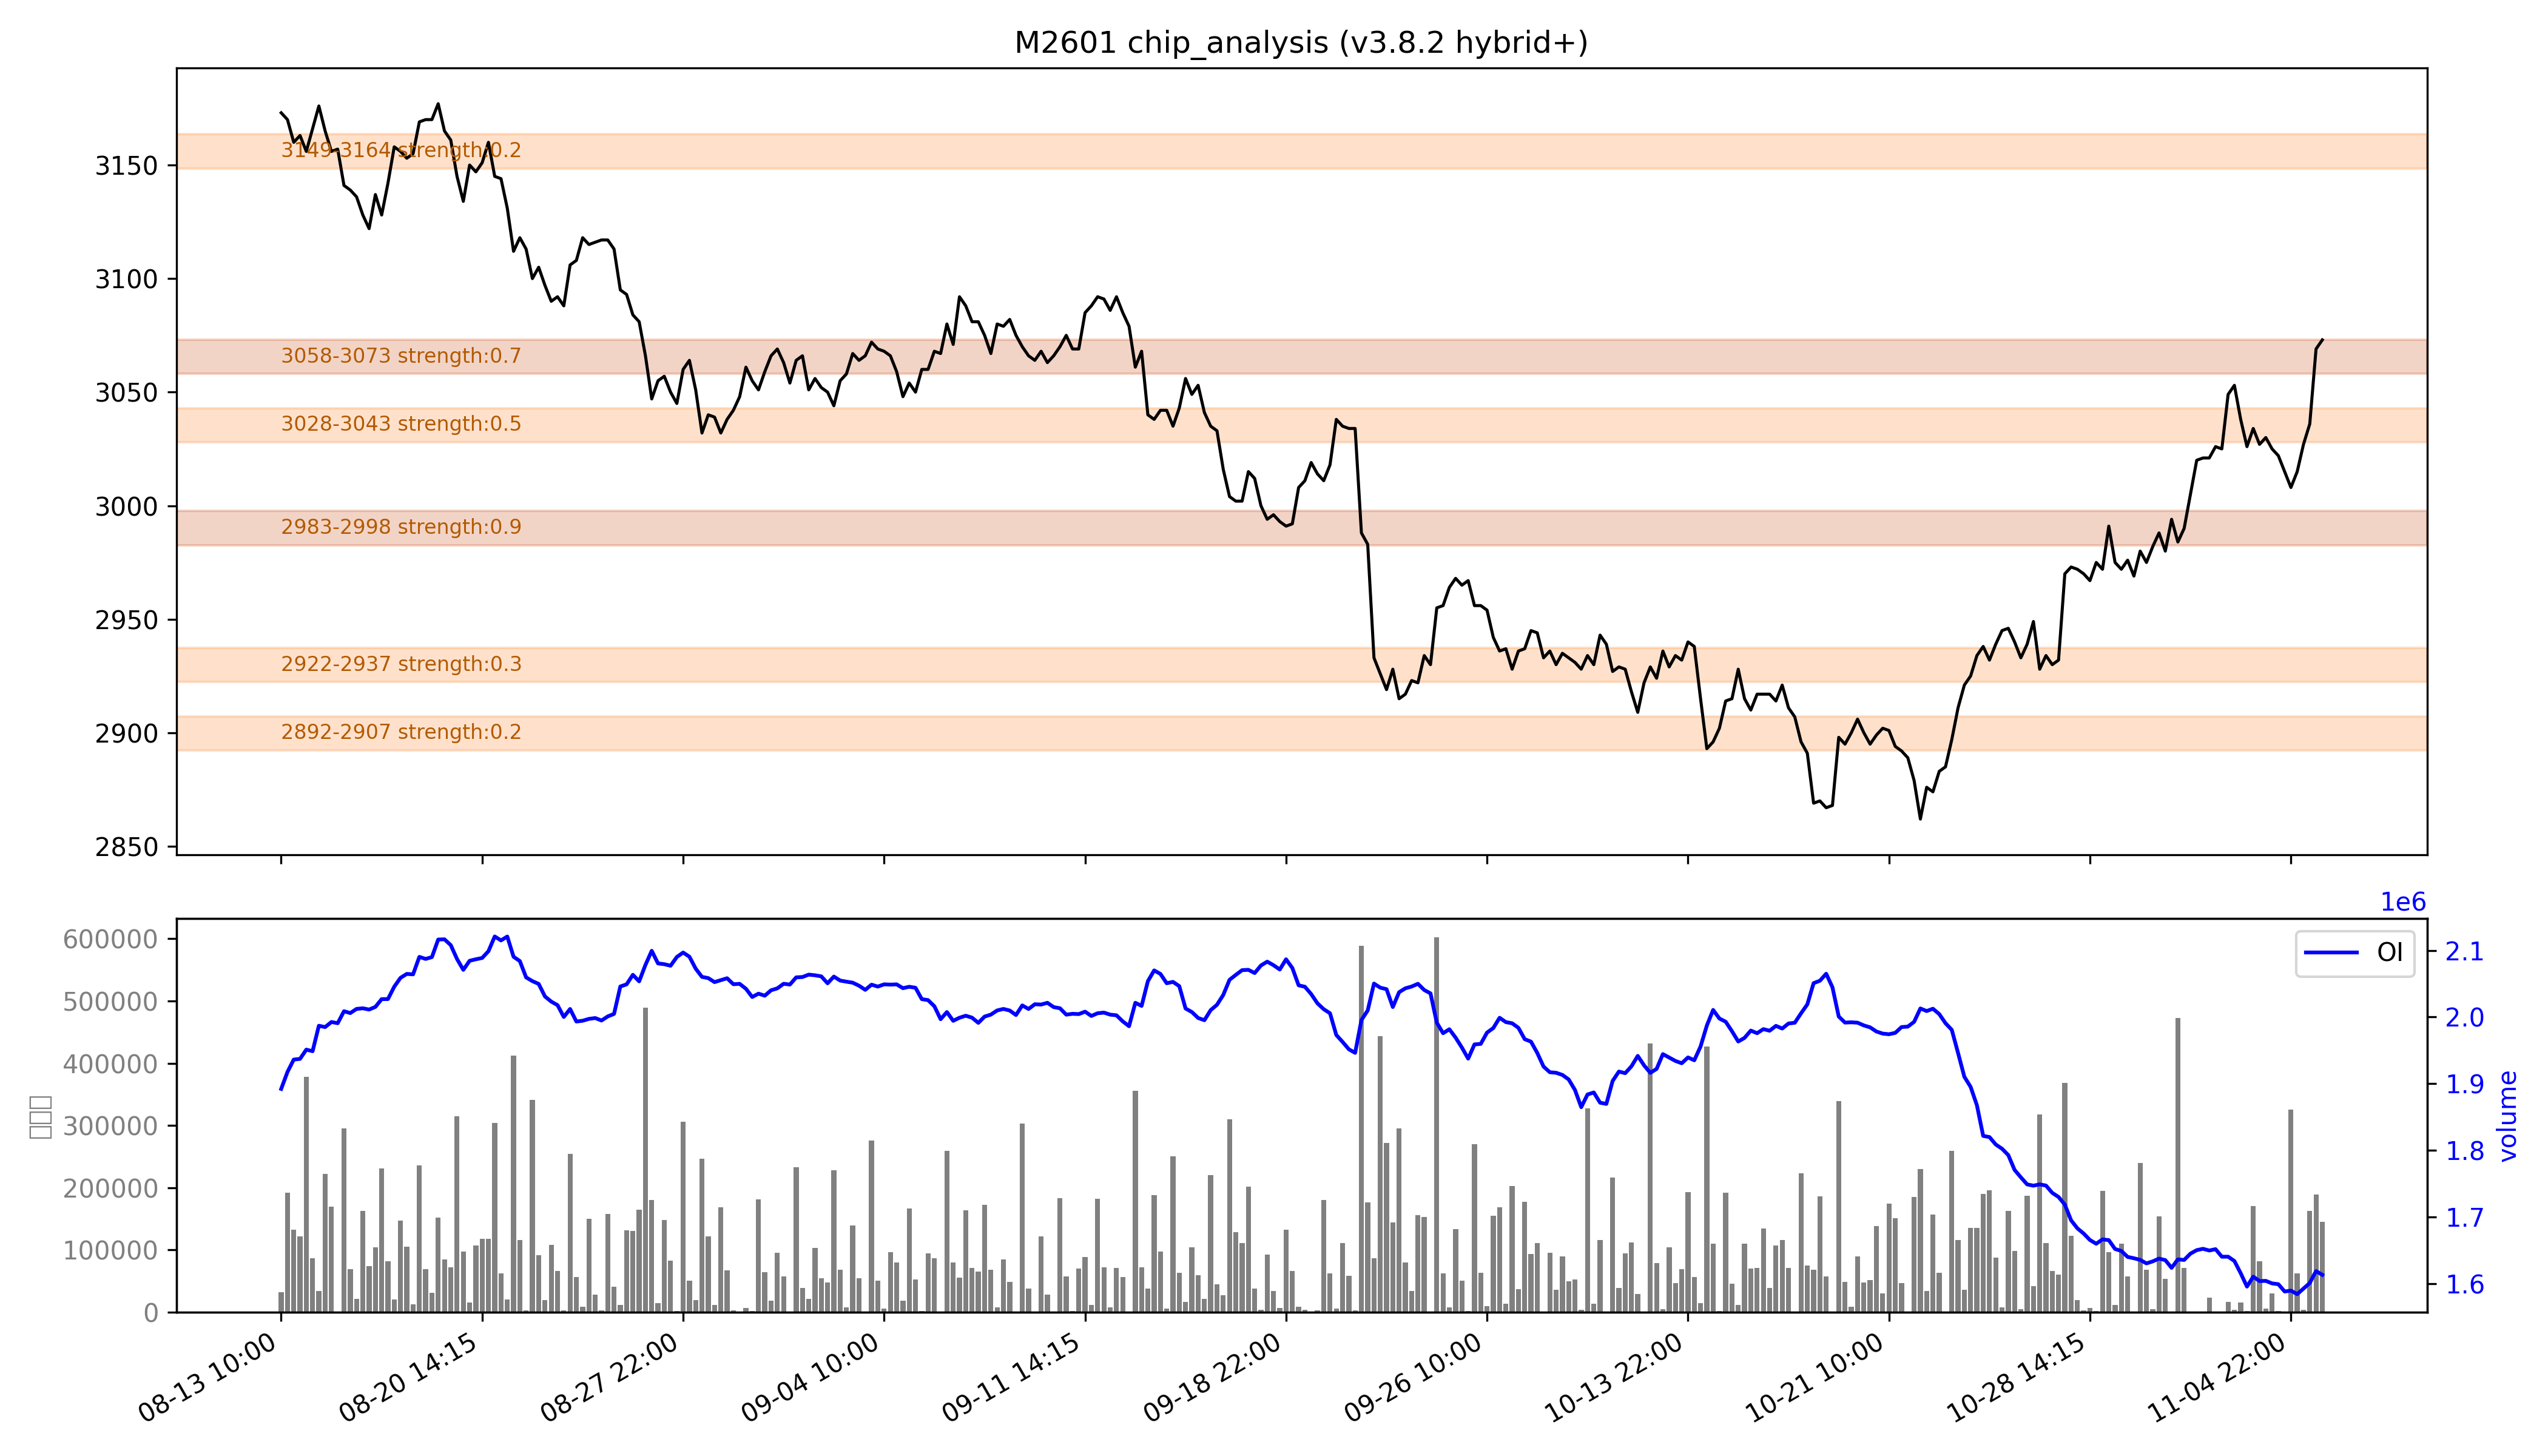

Source data for this figure (header and first rows):
low, high, recent_strength, all_strength, avg_strength, persistent, zone_type
2892, 2907, 0.0, 0.4, 0.2, False, 短期区
2922, 2937, 0.2, 0.5, 0.3, False, 短期区
2983, 2998, 强：1.0, 强：0.9, 强：0.9, True, 持久区
3028, 3043, 强：0.6, 0.4, 0.5, False, 短期区
3058, 3073, 0.4, 强：1.0, 强：0.7, True, 持久区
3149, 3164, 0.0, 0.4, 0.2, False, 短期区
